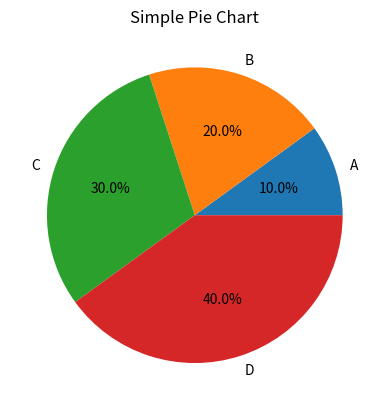
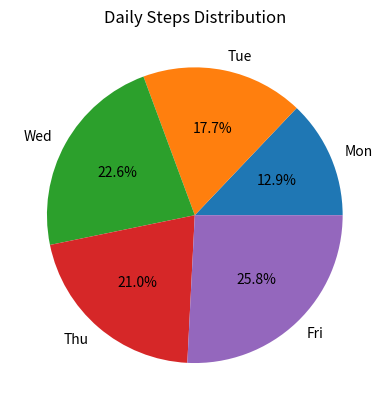

Recreate these plots in Python, in order.
import matplotlib.pyplot as plt
import pandas as pd
import numpy as np

# x axis data
x = np.array([1, 2, 3, 4])
labels = ["A", "B", "C", "D"]

# Pie chart using numpy
plt.pie(x, labels=labels, autopct="%1.1f%%")
plt.title("Simple Pie Chart")
plt.show()

# pie plot using pandas
data = {
    "Day": ["Mon", "Tue", "Wed", "Thu", "Fri"],
    "Steps": [4000, 5500, 7000, 6500, 8000]
}

df = pd.DataFrame(data)

df.set_index("Day")["Steps"].plot(kind="pie", autopct="%1.1f%%")

plt.title("Daily Steps Distribution")
plt.ylabel("")
plt.show()
